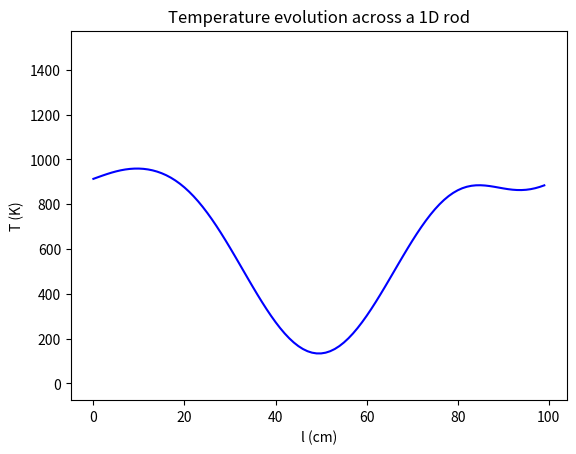

This figure's Python source:
import numpy as np
import matplotlib.pyplot as plt
from matplotlib.animation import FuncAnimation

# Initialize array with n points all equal to 1
n = 100
array = np.ones(n)

# Apply arbitrary temperature profile function
tension = 1.5
array = (array * (np.exp(-np.linspace(0, 20, n)) ** tension) + (np.sin(np.linspace(0, np.pi * 3, n)) * 0.5) + 0.5) * 1000

# Set up the figure and axis
fig, ax = plt.subplots()

# Set the line color to blue and double the line width
line, = ax.plot(array, color='blue', linewidth=1.5) 
ax.set_title('Temperature evolution across a 1D rod')
ax.set_xlabel('l (cm)')
ax.set_ylabel('T (K)')

# Update function for animation
def update(i):
    global array

    # Roll laplacian
    array = (array + np.roll(array, 1) + np.roll(array, -1)) / 3

    # Adiabatic boundaries
    array[0] = (array[0] + array[1]) / 2
    array[-1] = (array[-1] + array[-2]) / 2

    # Update plot
    line.set_ydata(array)
    return line,

# Number of frames
t = 100

# Create animation
ani = FuncAnimation(fig, update, frames=t, blit=True)

# Save animation as a gif
ani.save('cure-profile\temperature_evolution.gif', writer='pillow', fps=20)

# Show the plot
plt.show()